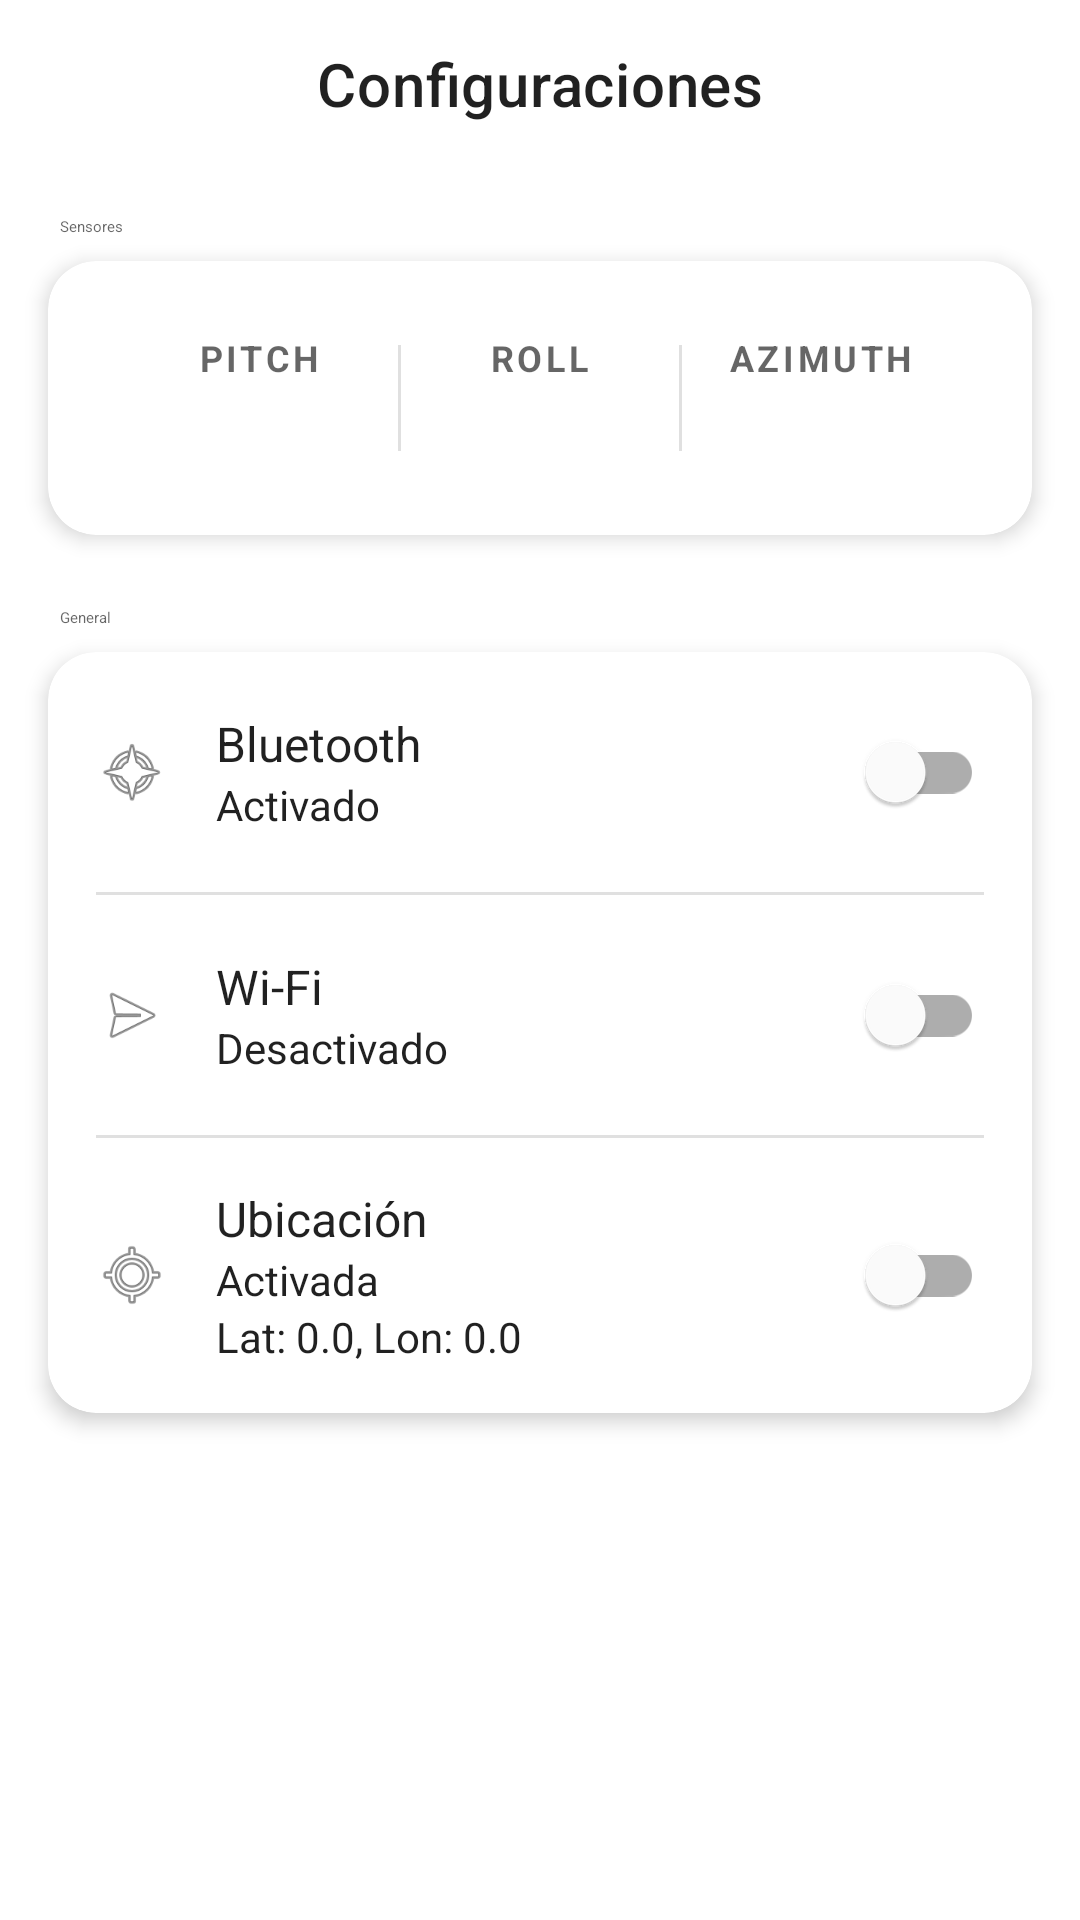

Here is an Android app screen rendered from its layout file. Give the layout XML and the strings, colors and styles it references.
<!-- AndroidManifest.xml: application theme Theme.EvaFinal -->
<!-- res/layout/activity_main.xml -->
<?xml version="1.0" encoding="utf-8"?>
<androidx.coordinatorlayout.widget.CoordinatorLayout
    xmlns:android="http://schemas.android.com/apk/res/android"
    xmlns:app="http://schemas.android.com/apk/res-auto"
    xmlns:tools="http://schemas.android.com/tools"
    android:layout_width="match_parent"
    android:layout_height="match_parent"
    android:background="?android:attr/colorBackground"
    tools:context=".MainActivity">

    <com.google.android.material.appbar.AppBarLayout
        android:layout_width="match_parent"
        android:layout_height="wrap_content"
        android:background="?attr/colorSurface"
        app:elevation="0dp">

        <com.google.android.material.appbar.MaterialToolbar
            android:id="@+id/toolbar"
            android:layout_width="match_parent"
            android:layout_height="?attr/actionBarSize"
            app:title="Configuraciones"
            app:titleCentered="true"
            android:background="@android:color/transparent" />

    </com.google.android.material.appbar.AppBarLayout>

    <androidx.core.widget.NestedScrollView
        android:layout_width="match_parent"
        android:layout_height="match_parent"
        app:layout_behavior="@string/appbar_scrolling_view_behavior">

        <LinearLayout
            android:layout_width="match_parent"
            android:layout_height="wrap_content"
            android:orientation="vertical"
            android:padding="16dp"
            android:clipToPadding="false">

            <TextView
                android:layout_width="wrap_content"
                android:layout_height="wrap_content"
                android:text="Sensores"
                android:layout_marginStart="4dp"
                android:layout_marginBottom="8dp"
                android:textAppearance="?attr/textAppearanceTitleMedium"
                android:textColor="?android:attr/textColorSecondary"/>

            <com.google.android.material.card.MaterialCardView
                android:layout_width="match_parent"
                android:layout_height="wrap_content"
                app:cardCornerRadius="16dp"
                app:cardElevation="4dp">

                <LinearLayout
                    android:layout_width="match_parent"
                    android:layout_height="wrap_content"
                    android:orientation="vertical"
                    android:padding="24dp">

                    <LinearLayout
                        android:layout_width="match_parent"
                        android:layout_height="wrap_content"
                        android:orientation="horizontal"
                        android:baselineAligned="false">

                        <LinearLayout
                            android:layout_width="0dp"
                            android:layout_height="wrap_content"
                            android:layout_weight="1"
                            android:gravity="center"
                            android:orientation="vertical">

                            <TextView
                                android:layout_width="wrap_content"
                                android:layout_height="wrap_content"
                                android:text="PITCH"
                                android:textSize="12sp"
                                android:letterSpacing="0.1"
                                android:textColor="?android:attr/textColorSecondary"
                                android:textStyle="bold"/>

                            <TextView
                                android:id="@+id/pitch_text"
                                android:layout_width="wrap_content"
                                android:layout_height="wrap_content"
                                tools:text="15°"
                                android:textSize="20sp"
                                android:textStyle="bold"
                                android:textColor="?attr/colorPrimary"/>
                        </LinearLayout>

                        <View
                            android:layout_width="1dp"
                            android:layout_height="match_parent"
                            android:layout_marginTop="4dp"
                            android:layout_marginBottom="4dp"
                            android:background="?android:attr/listDivider"/>

                        <LinearLayout
                            android:layout_width="0dp"
                            android:layout_height="wrap_content"
                            android:layout_weight="1"
                            android:gravity="center"
                            android:orientation="vertical">

                            <TextView
                                android:layout_width="wrap_content"
                                android:layout_height="wrap_content"
                                android:text="ROLL"
                                android:textSize="12sp"
                                android:letterSpacing="0.1"
                                android:textColor="?android:attr/textColorSecondary"
                                android:textStyle="bold"/>

                            <TextView
                                android:id="@+id/roll_text"
                                android:layout_width="wrap_content"
                                android:layout_height="wrap_content"
                                tools:text="-4°"
                                android:textSize="20sp"
                                android:textStyle="bold"
                                android:textColor="?attr/colorPrimary"/>
                        </LinearLayout>

                        <View
                            android:layout_width="1dp"
                            android:layout_height="match_parent"
                            android:layout_marginTop="4dp"
                            android:layout_marginBottom="4dp"
                            android:background="?android:attr/listDivider"/>

                        <LinearLayout
                            android:layout_width="0dp"
                            android:layout_height="wrap_content"
                            android:layout_weight="1"
                            android:gravity="center"
                            android:orientation="vertical">

                            <TextView
                                android:layout_width="wrap_content"
                                android:layout_height="wrap_content"
                                android:text="AZIMUTH"
                                android:textSize="12sp"
                                android:letterSpacing="0.1"
                                android:textColor="?android:attr/textColorSecondary"
                                android:textStyle="bold"/>

                            <TextView
                                android:id="@+id/azimuth_text"
                                android:layout_width="wrap_content"
                                android:layout_height="wrap_content"
                                tools:text="180°"
                                android:textSize="20sp"
                                android:textStyle="bold"
                                android:textColor="?attr/colorPrimary"/>
                        </LinearLayout>

                    </LinearLayout>
                </LinearLayout>
            </com.google.android.material.card.MaterialCardView>

            <Space
                android:layout_width="match_parent"
                android:layout_height="24dp"/>

            <TextView
                android:layout_width="wrap_content"
                android:layout_height="wrap_content"
                android:text="General"
                android:layout_marginStart="4dp"
                android:layout_marginBottom="8dp"
                android:textAppearance="?attr/textAppearanceTitleMedium"
                android:textColor="?android:attr/textColorSecondary"/>

            <com.google.android.material.card.MaterialCardView
                android:layout_width="match_parent"
                android:layout_height="wrap_content"
                app:cardCornerRadius="16dp"
                app:cardElevation="4dp">

                <LinearLayout
                    android:layout_width="match_parent"
                    android:layout_height="wrap_content"
                    android:orientation="vertical">

                    <include layout="@layout/content_settings" />

                </LinearLayout>
            </com.google.android.material.card.MaterialCardView>

        </LinearLayout>
    </androidx.core.widget.NestedScrollView>

</androidx.coordinatorlayout.widget.CoordinatorLayout>
<!-- res/layout/content_settings.xml (included above) -->
<?xml version="1.0" encoding="utf-8"?>
<LinearLayout xmlns:android="http://schemas.android.com/apk/res/android"
    xmlns:tools="http://schemas.android.com/tools"
    android:layout_width="match_parent"
    android:layout_height="wrap_content"
    android:orientation="vertical">

    
    <RelativeLayout
        android:layout_width="match_parent"
        android:layout_height="wrap_content"
        android:padding="16dp">

        <ImageView
            android:id="@+id/bluetooth_icon"
            android:layout_width="24dp"
            android:layout_height="24dp"
            android:layout_centerVertical="true"
            android:src="@android:drawable/ic_menu_compass" />

        <LinearLayout
            android:layout_width="wrap_content"
            android:layout_height="wrap_content"
            android:layout_toEndOf="@id/bluetooth_icon"
            android:layout_marginStart="16dp"
            android:layout_centerVertical="true"
            android:orientation="vertical">

            <TextView
                android:layout_width="wrap_content"
                android:layout_height="wrap_content"
                android:text="Bluetooth"
                android:textAppearance="?attr/textAppearanceListItem" />

            <TextView
                android:id="@+id/bluetooth_status_text"
                android:layout_width="wrap_content"
                android:layout_height="wrap_content"
                tools:text="Activado"
                android:textAppearance="?attr/textAppearanceListItemSecondary" />
        </LinearLayout>

        <com.google.android.material.switchmaterial.SwitchMaterial
            android:id="@+id/bluetooth_switch"
            android:layout_width="wrap_content"
            android:layout_height="wrap_content"
            android:layout_alignParentEnd="true"
            android:layout_centerVertical="true"/>
    </RelativeLayout>

    <View
        android:layout_width="match_parent"
        android:layout_height="1dp"
        android:layout_marginStart="16dp"
        android:layout_marginEnd="16dp"
        android:background="?android:attr/listDivider" />

    
    <RelativeLayout
        android:layout_width="match_parent"
        android:layout_height="wrap_content"
        android:padding="16dp">

        <ImageView
            android:id="@+id/wifi_icon"
            android:layout_width="24dp"
            android:layout_height="24dp"
            android:layout_centerVertical="true"
            android:src="@android:drawable/ic_menu_send" />

        <LinearLayout
            android:layout_width="wrap_content"
            android:layout_height="wrap_content"
            android:layout_toEndOf="@id/wifi_icon"
            android:layout_marginStart="16dp"
            android:layout_centerVertical="true"
            android:orientation="vertical">

            <TextView
                android:layout_width="wrap_content"
                android:layout_height="wrap_content"
                android:text="Wi-Fi"
                android:textAppearance="?attr/textAppearanceListItem" />

            <TextView
                android:id="@+id/wifi_status_text"
                android:layout_width="wrap_content"
                android:layout_height="wrap_content"
                tools:text="Desactivado"
                android:textAppearance="?attr/textAppearanceListItemSecondary" />
        </LinearLayout>

        <com.google.android.material.switchmaterial.SwitchMaterial
            android:id="@+id/wifi_switch"
            android:layout_width="wrap_content"
            android:layout_height="wrap_content"
            android:layout_alignParentEnd="true"
            android:layout_centerVertical="true"/>
    </RelativeLayout>

    <View
        android:layout_width="match_parent"
        android:layout_height="1dp"
        android:layout_marginStart="16dp"
        android:layout_marginEnd="16dp"
        android:background="?android:attr/listDivider" />

    
    <RelativeLayout
        android:layout_width="match_parent"
        android:layout_height="wrap_content"
        android:padding="16dp">

        <ImageView
            android:id="@+id/location_icon"
            android:layout_width="24dp"
            android:layout_height="24dp"
            android:layout_centerVertical="true"
            android:src="@android:drawable/ic_menu_mylocation" />

        <LinearLayout
            android:layout_width="wrap_content"
            android:layout_height="wrap_content"
            android:layout_toEndOf="@id/location_icon"
            android:layout_marginStart="16dp"
            android:layout_centerVertical="true"
            android:orientation="vertical">

            <TextView
                android:layout_width="wrap_content"
                android:layout_height="wrap_content"
                android:text="Ubicación"
                android:textAppearance="?attr/textAppearanceListItem" />

            <TextView
                android:id="@+id/location_status_text"
                android:layout_width="wrap_content"
                android:layout_height="wrap_content"
                tools:text="Activada"
                android:textAppearance="?attr/textAppearanceListItemSecondary" />

            <TextView
                android:id="@+id/coordinates_text"
                android:layout_width="wrap_content"
                android:layout_height="wrap_content"
                tools:text="Lat: 0.0, Lon: 0.0"
                android:textAppearance="?attr/textAppearanceListItemSecondary" />
        </LinearLayout>

        <com.google.android.material.switchmaterial.SwitchMaterial
            android:id="@+id/location_switch"
            android:layout_width="wrap_content"
            android:layout_height="wrap_content"
            android:layout_alignParentEnd="true"
            android:layout_centerVertical="true"/>
    </RelativeLayout>

</LinearLayout>
<!-- resources referenced by this layout -->
<resources>
  <style name="Theme.EvaFinal" parent="Theme.MaterialComponents.DayNight.NoActionBar">
          
          <item name="colorPrimary">@color/dark_blue_primary</item>
          <item name="colorPrimaryVariant">@color/dark_blue_variant</item>
          <item name="colorOnPrimary">@color/white</item>
          
          <item name="colorSecondary">@color/teal_200</item>
          <item name="colorSecondaryVariant">@color/teal_700</item>
          <item name="colorOnSecondary">@color/black</item>
          
          <item name="android:statusBarColor">?attr/colorPrimaryVariant</item>
          
      </style>
  <color name="dark_blue_primary">#1A237E</color>
  <color name="dark_blue_variant">#0D124D</color>
  <color name="white">#FFFFFFFF</color>
  <color name="teal_200">#FF03DAC5</color>
  <color name="teal_700">#FF018786</color>
  <color name="black">#FF000000</color>
</resources>
